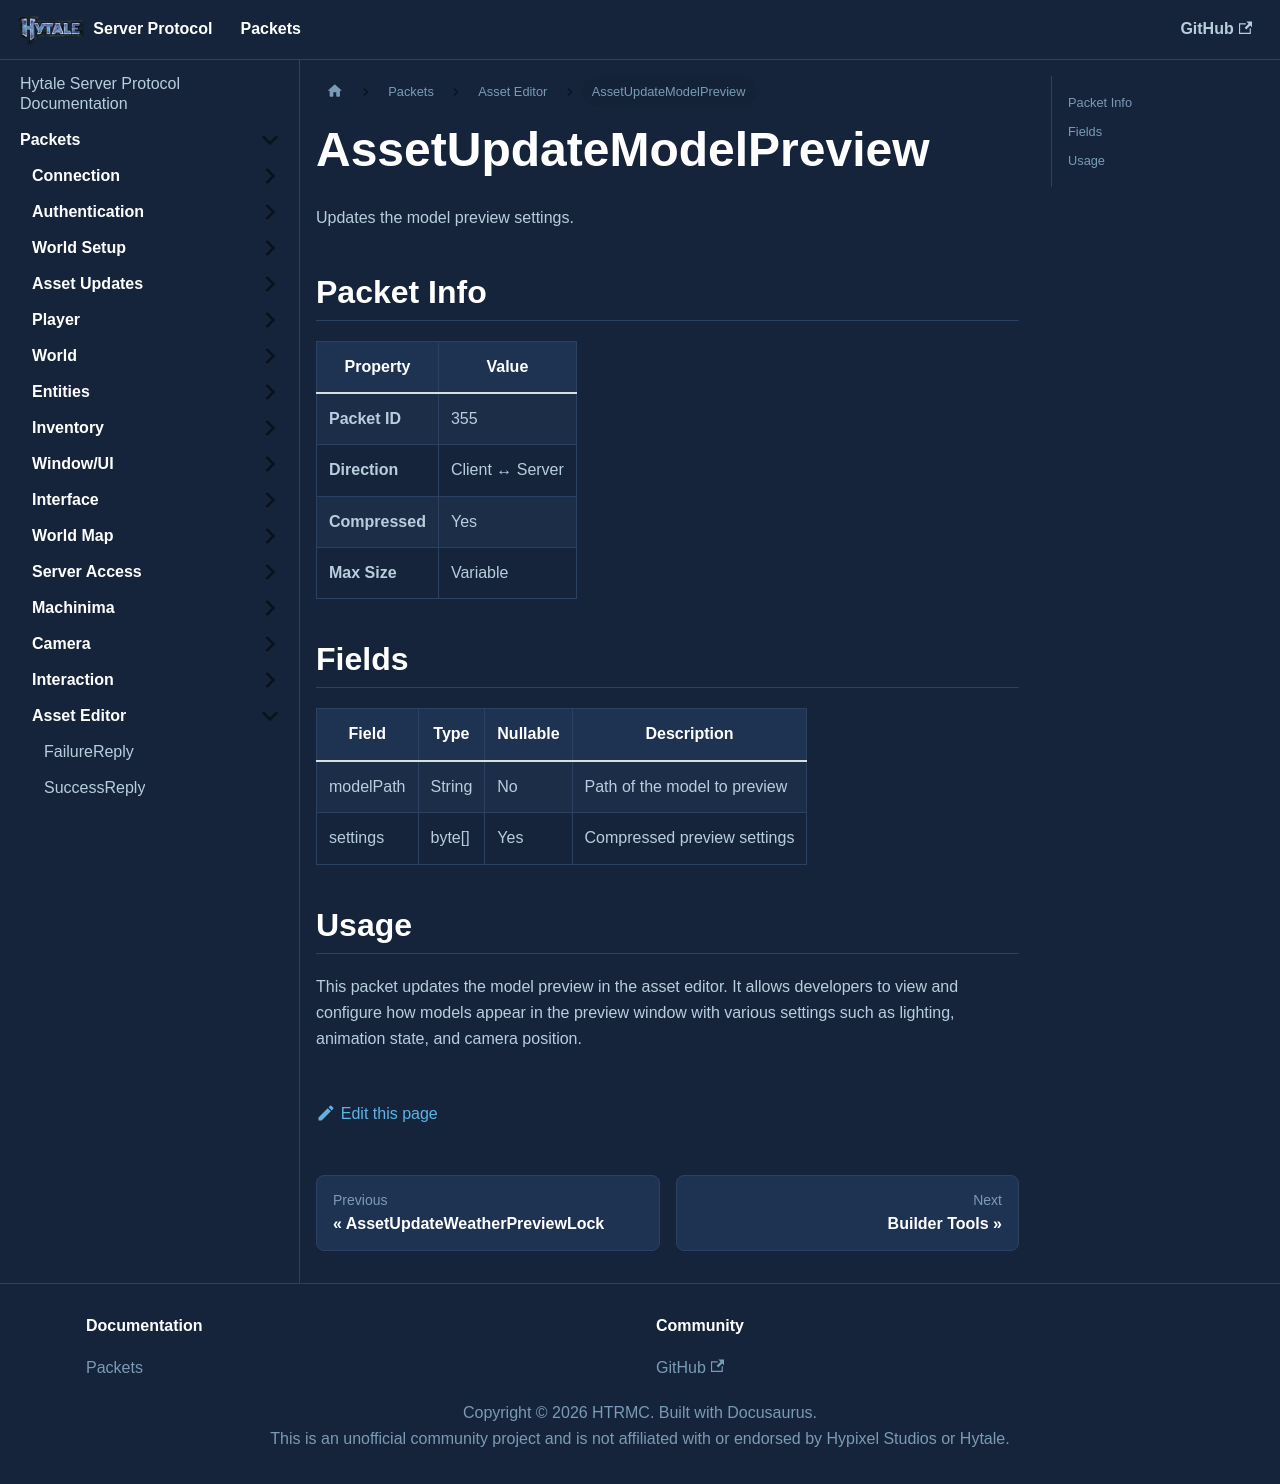

repository: HTRMC/HytaleServerDocs · page: docs/packets/asseteditor/assetupdatemodelpreview/index.html · generator: docusaurus

---
sidebar_position: 56
---

# AssetUpdateModelPreview

Updates the model preview settings.

## Packet Info

| Property | Value |
|----------|-------|
| **Packet ID** | 355 |
| **Direction** | Client ↔ Server |
| **Compressed** | Yes |
| **Max Size** | Variable |

## Fields

| Field | Type | Nullable | Description |
|-------|------|----------|-------------|
| modelPath | String | No | Path of the model to preview |
| settings | byte[] | Yes | Compressed preview settings |

## Usage

This packet updates the model preview in the asset editor. It allows developers to view and configure how models appear in the preview window with various settings such as lighting, animation state, and camera position.
